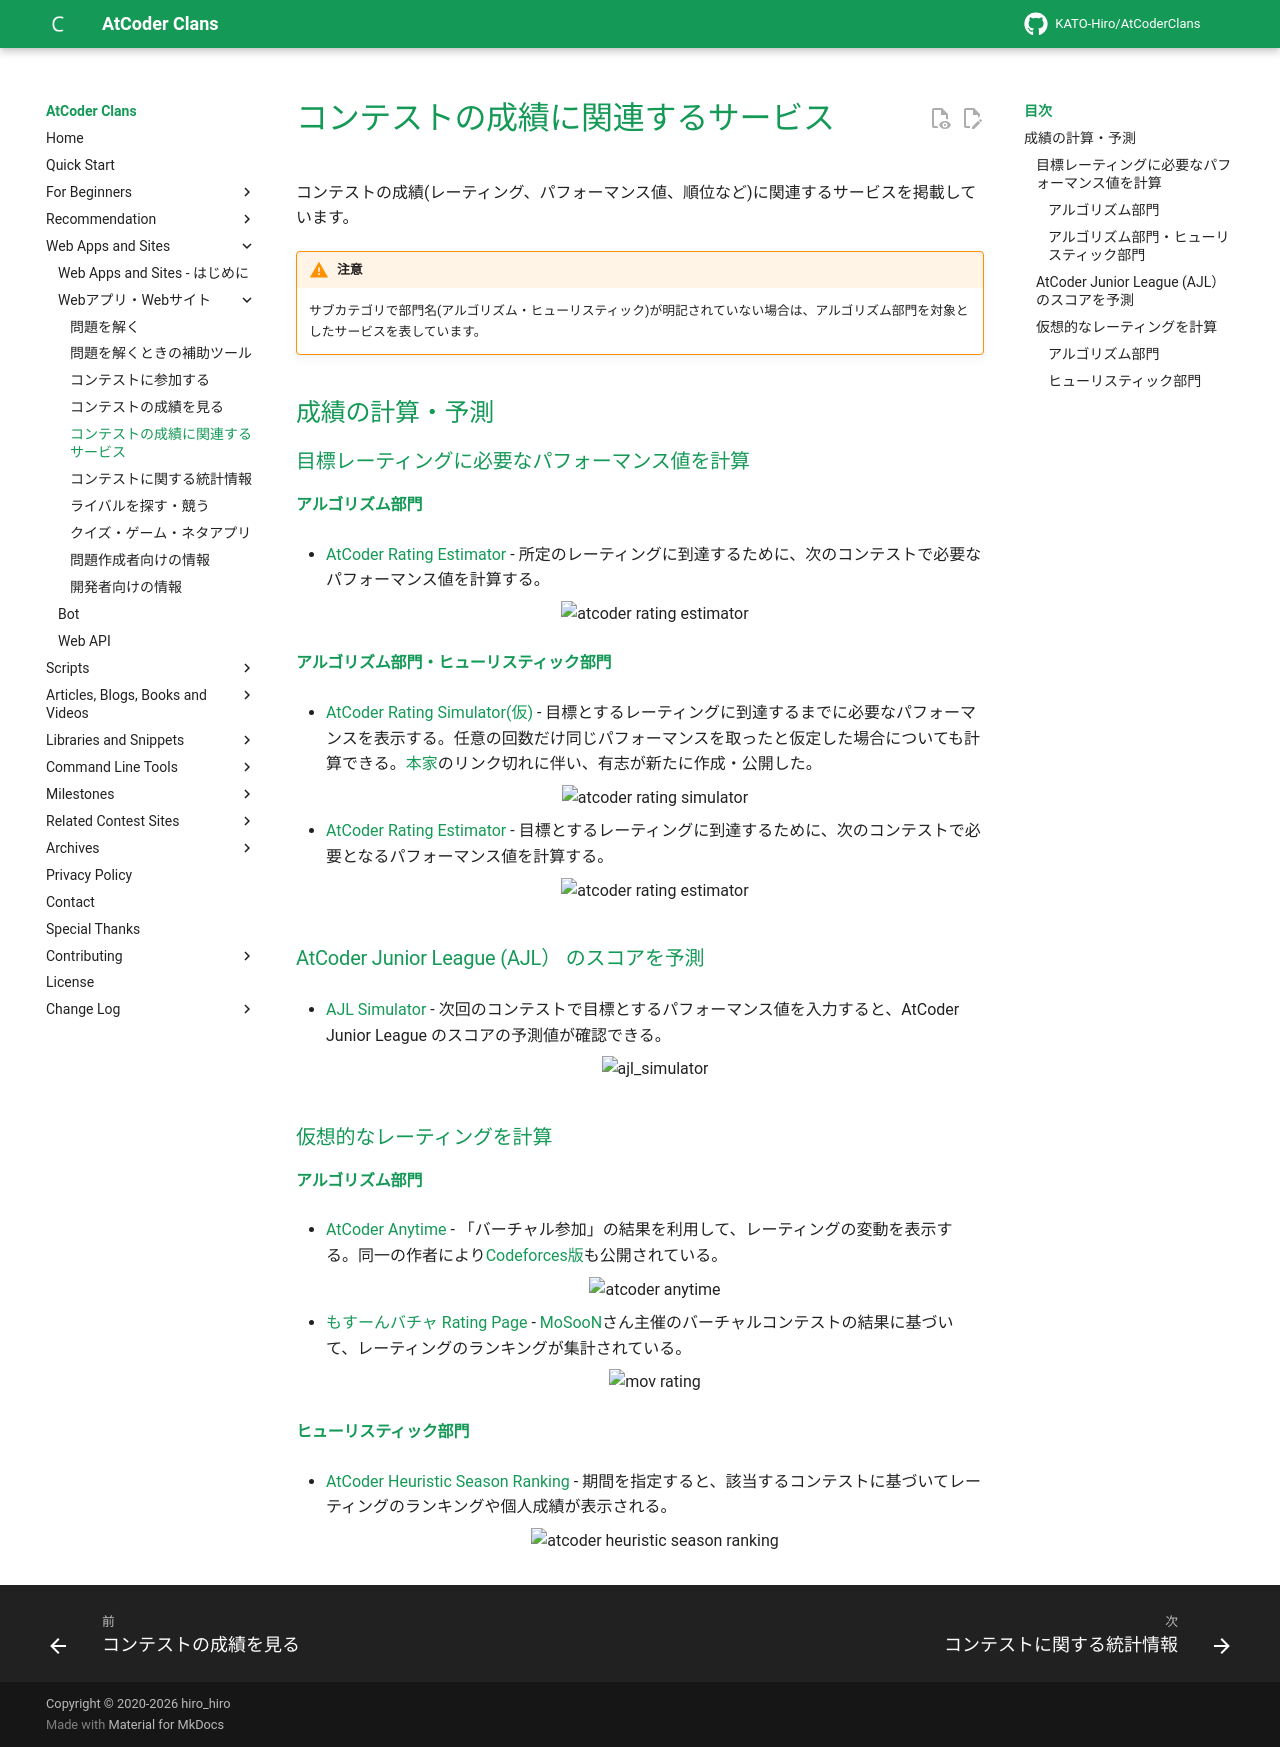

repository: KATO-Hiro/AtCoderClans · page: web_app/services_using_scores/index.html · generator: mkdocs

---
title: コンテストの成績に関連するサービス
---

コンテストの成績(レーティング、パフォーマンス値、順位など)に関連するサービスを掲載しています。

!!! warning "注意"
    サブカテゴリで部門名(アルゴリズム・ヒューリスティック)が明記されていない場合は、アルゴリズム部門を対象としたサービスを表しています。


## 成績の計算・予測

### 目標レーティングに必要なパフォーマンス値を計算

#### アルゴリズム部門

- [AtCoder Rating Estimator](https://koba-e964.github.io/atcoder-rating-estimator/test-last.html) - 所定のレーティングに到達するために、次のコンテストで必要なパフォーマンス値を計算する。

    <div align="center">
      <img loading = "lazy" src="../../images/web_app/atcoder_rating_estimator.png" alt="atcoder rating estimator">
    </div>

#### アルゴリズム部門・ヒューリスティック部門

- [AtCoder Rating Simulator(仮)](https://beta.kyo-pro.club/apps/rating-simulator) - 目標とするレーティングに到達するまでに必要なパフォーマンスを表示する。任意の回数だけ同じパフォーマンスを取ったと仮定した場合についても計算できる。[本家](../archived/no_longer_available.md)のリンク切れに伴い、有志が新たに作成・公開した。

    <div align="center">
      <img loading="lazy" src="../../images/web_app/atcoder_rating_simulator2.png" alt="atcoder rating simulator">
    </div>

- [AtCoder Rating Estimator](https://atcoder-rating-estimator.pages.dev) - 目標とするレーティングに到達するために、次のコンテストで必要となるパフォーマンス値を計算する。

    <div align="center">
      <img loading = "lazy" src="../../images/web_app/atcoder_rating_estimator2.png" alt="atcoder rating estimator">
    </div>

### AtCoder Junior League (AJL） のスコアを予測

- [AJL Simulator](https://e6nlaq.vercel.app/tools/ajl-simulator) - 次回のコンテストで目標とするパフォーマンス値を入力すると、AtCoder Junior League のスコアの予測値が確認できる。

    <div align="center">
      <img loading="lazy" src="../../images/web_app/ajl_simulator.png" alt="ajl_simulator">
    </div>

### 仮想的なレーティングを計算

#### アルゴリズム部門

- [AtCoder Anytime](https://atcoder-anytime.sonoapp.page/) - 「バーチャル参加」の結果を利用して、レーティングの変動を表示する。同一の作者により[Codeforces版](https://codeforces-anytime.firebaseapp.com/)も公開されている。

    <div align="center">
      <img loading = "lazy" src="../../images/web_app/atcoder_anytime.png" alt="atcoder anytime">
    </div>

- [もすーんバチャ Rating Page](https://mosoon.net/mov_rating/top.html) - [MoSooN](https://atcoder.jp/users/MoSooN)さん主催のバーチャルコンテストの結果に基づいて、レーティングのランキングが集計されている。

    <div align="center">
      <img loading = "lazy" src="../../images/web_app/mov_rating.png" alt="mov rating">
    </div>

#### ヒューリスティック部門

- [AtCoder Heuristic Season Ranking](https://ahc-season-ranking.terry-u16.net/) - 期間を指定すると、該当するコンテストに基づいてレーティングのランキングや個人成績が表示される。

    <div align="center">
      <img loading = "lazy" src="../../images/web_app/atcoder_heuristic_season_ranking.png" alt="atcoder heuristic season ranking">
    </div>
